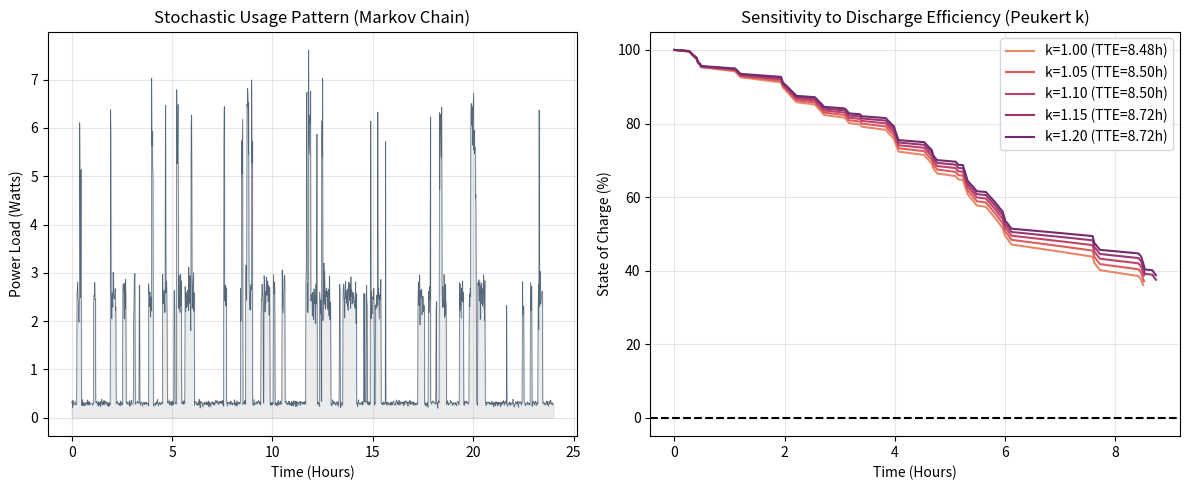

Source code (Python):
import numpy as np
import matplotlib.pyplot as plt
import seaborn as sns
import pandas as pd


# ==========================================
# 1. 马尔可夫链负载生成器 (Markov Chain Generator)
# ==========================================
def generate_dynamic_profile(duration_hours, transition_matrix, power_states, dt_min=1):
    """
    生成一个随时间跳变的用户负载曲线
    :param duration_hours: 模拟时长
    :param transition_matrix: 3x3 转移概率矩阵
    :param power_states: [Standby_W, Video_W, Gaming_W]
    :param dt_min: 时间步长(分钟)
    """
    n_steps = int(duration_hours * 60 / dt_min)

    # 状态映射: 0:Standby, 1:Video, 2:Gaming
    current_state = 0  # 初始默认为待机
    power_profile = []
    time_points = []

    # 累积概率用于采样
    cum_probs = np.cumsum(transition_matrix, axis=1)

    for t in range(n_steps):
        # 记录当前功率
        # 添加一点高斯噪声，模拟同一状态下的微小波动
        base_p = power_states[current_state]
        noise = np.random.normal(0, base_p * 0.1)  # 10% 波动
        actual_p = max(0.05, base_p + noise)

        power_profile.append(actual_p)
        time_points.append(t * dt_min / 60)  # 小时

        # 决定下一时刻状态
        r = np.random.rand()
        # 根据当前状态的转移概率选择下一个状态
        if r < cum_probs[current_state][0]:
            next_state = 0
        elif r < cum_probs[current_state][1]:
            next_state = 1
        else:
            next_state = 2
        current_state = next_state

    return np.array(time_points), np.array(power_profile)


# ==========================================
# 2. 电池动态模型 (含参数扰动接口)
# ==========================================
def run_battery_simulation(time_hours, power_profile, q_total_ah, peukert_k=1.05, temp_c=25):
    """
    在动态负载下运行电池耗尽模拟
    """
    dt = (time_hours[1] - time_hours[0]) * 3600  # 秒

    # 初始化
    current_soc = 1.0
    q_remain_as = q_total_ah * 3600  # Amp-seconds

    # 简化的内阻模型 (Ohm)
    r_int = 0.15 * (1 + 0.01 * (25 - temp_c))  # 低温内阻增加

    soc_history = [1.0]
    voltage_history = []

    survival_time = 0

    for i, p_load in enumerate(power_profile):
        if current_soc <= 0:
            break

        # 1. 计算 OCV (开路电压) - 简化的 SOC-OCV 曲线
        # V = 3.0 + 0.7*SOC + 0.5*SOC^3
        v_ocv = 3.0 + 0.7 * current_soc + 0.5 * (current_soc ** 3)

        # 2. 计算电流 I (P = VI -> P = (V_ocv - IR)I)
        # I^2 R - V_ocv I + P = 0
        delta = v_ocv ** 2 - 4 * r_int * p_load

        if delta < 0:  # 电压崩溃
            voltage_history.append(3.0)  # 记录截止电压
            break

        current = (v_ocv - np.sqrt(delta)) / (2 * r_int)

        # 检查截止电压 (3.0V)
        v_term = v_ocv - current * r_int
        voltage_history.append(v_term)

        if v_term < 3.0:
            break

        # 3. 库仑积分 (引入 Peukert 效应扰动)
        # 有效电流 I_eff = I^k
        i_eff = current ** peukert_k

        # 更新容量
        # dQ = I_eff * dt
        dq = i_eff * dt
        q_remain_as -= dq
        current_soc = q_remain_as / (q_total_ah * 3600)

        soc_history.append(max(0, current_soc))
        survival_time = time_hours[i]

    return survival_time, soc_history, voltage_history


# ==========================================
# 3. 执行灵敏度分析
# ==========================================
# 参数设置
TRANSITION_MATRIX = np.array([
    [0.95, 0.04, 0.01],  # Standby -> ...
    [0.10, 0.85, 0.05],  # Video -> ...
    [0.05, 0.25, 0.70]  # Gaming -> ... (游戏容易退回视频，较难直接待机)
])
POWER_STATES = [0.3, 2.5, 6.0]  # W

# A. 生成一次典型的动态负载
t_axis, p_profile = generate_dynamic_profile(24, TRANSITION_MATRIX, POWER_STATES)

# B. 扰动测试：Peukert 系数 (k) 的影响
k_values = [1.0, 1.05, 1.1, 1.15, 1.2]  # 1.0=理想线性, 1.2=严重非线性
results = []

print("Running Sensitivity Analysis on Peukert Coefficient...")

plt.figure(figsize=(12, 5))

# 子图 1: 动态负载展示
plt.subplot(1, 2, 1)
plt.plot(t_axis, p_profile, color='#34495e', linewidth=0.5, alpha=0.8)
plt.fill_between(t_axis, p_profile, color='#34495e', alpha=0.1)
plt.title('Stochastic Usage Pattern (Markov Chain)', fontsize=12)
plt.xlabel('Time (Hours)')
plt.ylabel('Power Load (Watts)')
plt.grid(True, alpha=0.3)

# 子图 2: 不同假设下的 SOC 轨迹
plt.subplot(1, 2, 2)

colors = sns.color_palette("flare", len(k_values))

for idx, k in enumerate(k_values):
    tte, soc_hist, _ = run_battery_simulation(t_axis, p_profile, 4.0, peukert_k=k)

    # 绘图
    # 注意 soc_hist 长度可能比 t_axis 短（如果提前耗尽）
    sim_len = len(soc_hist)
    plt.plot(t_axis[:sim_len], np.array(soc_hist) * 100, color=colors[idx], label=f'k={k:.2f} (TTE={tte:.2f}h)')

    # 计算灵敏度
    # 假设 k=1.05 是基准
    if k == 1.05:
        base_tte = tte
    else:
        pass  # 后续处理

plt.axhline(0, color='black', linestyle='--')
plt.title('Sensitivity to Discharge Efficiency (Peukert k)', fontsize=12)
plt.xlabel('Time (Hours)')
plt.ylabel('State of Charge (%)')
plt.legend()
plt.grid(True, alpha=0.3)

plt.tight_layout()
plt.show()

# 计算相对灵敏度
print(f"Baseline TTE (k=1.05): {base_tte:.2f} hours")
